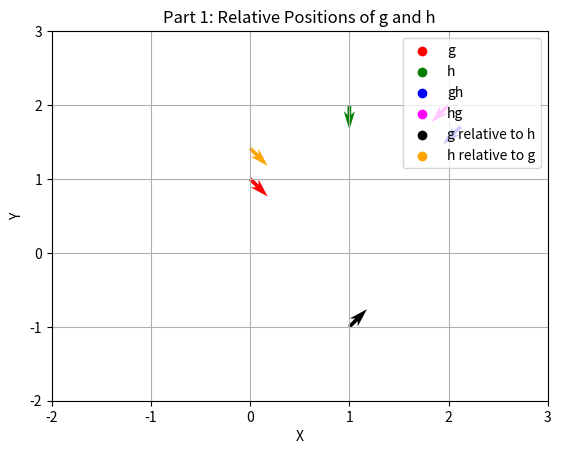
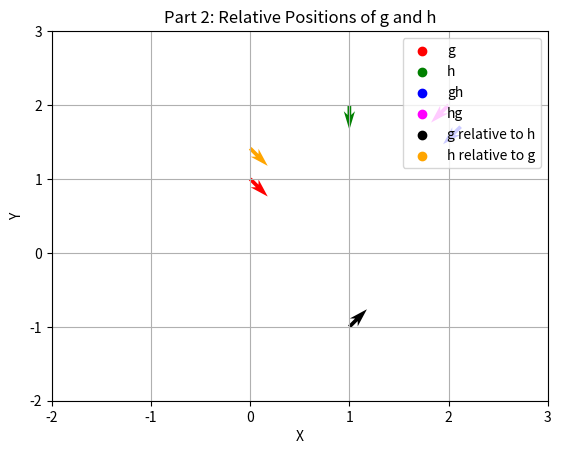

The matplotlib source for these figures, in order:
#!/usr/bin/env python3

import numpy as np
import matplotlib.pyplot as plt


class Group:
    def __init__(self, operation, identity: np.array, inverse_operation=None):
        """Class to construct groups 

        Args:
            operation (function): A function that takes in two inputs of the same size and returns an output also of the same size.
            identity (np.array): A numeric value that, when passed as one of the input values to the Operation function, results 
            in the output of Operation being equal to the other input passed to the function
        """
        self.operation = operation
        self.identity = identity
        self.inverse_operation = inverse_operation

    def element(self, value:np.array):
        """Takes in a numeric value and return an instance of a “group element” class

        Args:
            value (np.array): _description_

        Returns:
            GroupElement: a group element
        """
        if isinstance(self, RepresentationGroup):
            return RepresentationGroupElement(self, value)
        else:
            return GroupElement(self, value)

    def identity_element(self):
        """A function that takes no input, and returns the result of the “Element” function with the group's self.Identity as the input.
        """
        self.element(self.identity)


class GroupElement:
    def __init__(self, group: Group, value: np.array):
        """_summary_

        Args:
            group (Group): An instance of the Group class
            value (np.array): _description_
            inverse (function, optional): _description_. Defaults to None.
        """
        self.group = group
        self.value = value

    def left(self, group_element):
        """A function that takes in another instance of this “group element” class, extracts its Value, left-combines self.Value with 
        other.Value using self.Group.Operation, and then constructs a new group element from the result.

        Args:
            group_element (GroupElement): another instance of the GroupElement class

        Returns:
            GroupElement: an instance of the GroupElement class
        """
        value = group_element.value

        output = self.group.operation(self.value, value)

        return self.group.element(output)
    
    def right(self, group_element):
        """A function that takes in another instance of this “group element” class, extracts its Value, right-combines self.Value with
        other.Value using self.Group.Operation, and then constructs a new group element from the result.

        Args:
            group_element (GroupElement): another instance of the GroupElement class

        Returns:
            GroupElement: an instance of the GroupElement class
        """
        value = group_element.value

        output = self.group.operation(value, self.value)

        return self.group.element(output)
    
    def inverse_element(self):
        """A method that passes self.value to self.inverse_function, and then generates and returns a new group element constructed from 
        the inverted value

        Returns:
            GroupElement: an instance of the GroupElement class
        """
        return self.group.element(self.group.inverse_operation(self.value))
    
    def AD(self, element):
        """Compute the adjoint action of another group element."""
        return self.group.element(self.value @ element.value @ self.inverse_element().value)

    def AD_inv(self, element):
        """Compute the adjoint-inverse action of another group element."""
        return self.group.element(self.inverse_element().value @ element.value @ self.value)
    
class RepresentationGroup(Group):
    def __init__(self, representation_function, derepresentation_function, identity) -> None:
        self.representation_function = representation_function
        self.derepresentation_function = derepresentation_function
        self.identity = identity

        # If identity is passed as a list of parameters, compute the identity matrix
        if isinstance(identity, list):
            self.identity = representation_function(*identity)
        # Otherwise, assume identity is a matrix and set it directly
        elif isinstance(identity, np.ndarray):
            self.identity = identity
        else:
            raise ValueError("Identity must be a list of parameters or an identity matrix.")

        # Group operation is matrix multiplication
        super().__init__(np.matmul, self.identity)

    def representation(self, parameters):
        # Map the input parameters to the representation matrix
        # print(*parameters)
        return self.representation_function(parameters)
    
    def derepresentation(self, matrix):
        """Derepresent the matrix"""
        return self.derepresentation_function(matrix)

class RepresentationGroupElement(GroupElement):
    def __init__(self, group, value):
        self.group = group
        self.group.inverse_operation = np.linalg.inv
        
        # If value is already a matrix, set it as the value
        if isinstance(value, np.ndarray):
            if value.ndim == 2 and value.shape[0] == value.shape[1]:  # Check if it's a square matrix
                self.value = value
            elif value.ndim == 1:  # If it's a 1D array, assume it's a set of parameters
                self.value = group.representation(value)
            else:
                raise ValueError("The provided array must be a 1D array (parameters) or a square matrix.")
        # If value is a list of parameters, generate the representation matrix using the group's function
        elif isinstance(value, list):
            self.value = group.representation(value)
        else:
            raise ValueError("Value must be either a matrix, a list of parameters, or a 1D array.")

        # Ensure the matrix is square and invertible
        if self.value.shape[0] != self.value.shape[1]:
            raise ValueError("The matrix must be square.")
        if np.linalg.det(self.value) == 0:
            raise ValueError("The matrix must be invertible.")
    
    @property
    def derepresentation(self):
        """Return the derepresentation of the group element."""
        return self.group.derepresentation(self.value)

def product_scale_shift_test():
    def inv_func(input):
        return 1 / input

    def scale_shift(input1, input2):
        return np.array([input1[0] * input2[0], input1[1] + input2[1]])

    def scale_shift_inverse(input1, input2):
        return np.array([input1[0] / input2[0], input1[1] - input2[1]])
        
    g1 = np.array([3, -1])
    g2 = np.array([1/2, 3/2])
    identity = np.array([1, 0])

    group = Group(scale_shift, identity, inverse_operation=inv_func)

    g3 = group.element(g1).left(group.element(g2))
    g3_inv = group.element(g1).inverse_element().left(group.element(g1))

    print(g3.value)
    print(g3_inv.value)

def se2_plot(data, labels, xlim=(0, 3), ylim=(0, 3), title=None):
    # Define primary colors (RGB)
    primary_colors = ['red', 'green', 'blue', 'magenta', 'black', 'orange', 'yellow', 'cyan']

    # Ensure there are enough colors for the number of arrows
    num_arrows = data.shape[0]
    colors = primary_colors[:num_arrows]  # Select the first `num_arrows` primary colors

    # Create the plot
    plt.figure()

    # Plot the quiver with the primary colors for each arrow
    quiver = plt.quiver(data[:, 0], data[:, 1], 
                        np.cos(data[:, 2]), np.sin(data[:, 2]), 
                        color=colors, scale=20, headwidth=3, headlength=5, headaxislength=4)

    # Create legend entries by using dummy points with the same color as each arrow
    for i, label in enumerate(labels):
        plt.scatter([], [], color=colors[i], label=label)

    # Add legend
    plt.legend()

    # Labels, grid, and limits
    plt.xlabel('X')
    plt.ylabel('Y')
    plt.grid(True)
    plt.xlim(xlim)
    plt.ylim(ylim)
    plt.title(title)

    # Show the plot
    plt.show()

def part1(printing=True):
    def trans_rot_se2_representation(group_element):
        return np.array([[np.cos(group_element[2]), -np.sin(group_element[2]), group_element[0]],
                        [np.sin(group_element[2]), np.cos(group_element[2]), group_element[1]],
                        [0, 0, 1]])

    def se2_derepresentation(trans_matrix):
        return np.array([trans_matrix[0, 2], trans_matrix[1, 2], np.arctan2(trans_matrix[1, 0], trans_matrix[0, 0])])  # Using atan2 for angle 

    def transform(input1, input2):
        top_left = input1[:2, :2] @ input2[:2, :2]
        top_right = input1[:2, :2] @ input2[:2, 2] + input1[:2, 2]

        output = np.eye(3)
        output[:2, :2] = top_left
        output[:2, 2] = top_right
        return output

    g_val = np.array([0, 1, -np.pi/4])
    h_val = np.array([1, 2, -np.pi/2])

    g = trans_rot_se2_representation(g_val)
    h = trans_rot_se2_representation(h_val)

    identity = np.eye(3)

    group = Group(transform, identity, np.linalg.inv)

    gh = group.element(g).left(group.element(h))
    gh_val = se2_derepresentation(gh.value)
    hg = group.element(g).right(group.element(h))
    hg_val = se2_derepresentation(hg.value)

    # PART 3 - Illustrating the relative positions
    # Compute g relative to h: h_inv * g
    h_inv = group.element(h).inverse_element()
    g_relative_to_h = h_inv.left(group.element(g))
    g_relative_to_h_val = se2_derepresentation(g_relative_to_h.value)

    # Compute h relative to g: g_inv * h
    g_inv = group.element(g).inverse_element()
    h_relative_to_g = g_inv.left(group.element(h))
    h_relative_to_g_val = se2_derepresentation(h_relative_to_g.value)

    if printing:
        print('PART 1 OUTPUT:')
        print(f'g = {g_val}')
        print(f'h = {h_val}')
        print(f'gh = {gh_val}')
        print(f'hg = {hg_val}')
        print(f'g relative to h = {g_relative_to_h_val}')
        print(f'h relative to g = {h_relative_to_g_val}')
        print('\n')

    # Plot the relative positions
    se2_plot(np.stack([g_val, h_val, gh_val, hg_val, g_relative_to_h_val, h_relative_to_g_val]), 
             labels=['g', 'h', 'gh', 'hg', 'g relative to h', 'h relative to g'], 
             xlim=(-2, 3), ylim=(-2, 3), 
             title="Part 1: Relative Positions of g and h")
    return np.array([g_val, h_val, gh_val, hg_val, g_relative_to_h_val, h_relative_to_g_val])

def part2(printing=True):
    def transform(input1, input2):
        top_left = input1[:2, :2] @ input2[:2, :2]
        top_right = input1[:2, :2] @ input2[:2, 2] + input1[:2, 2]

        output = np.eye(3)
        output[:2, :2] = top_left
        output[:2, 2] = top_right
        return output
    
    def rep(x):
        # Returns a 3x3 transformation matrix based on the input parameters
        return np.array([[np.cos(x[2]), -np.sin(x[2]), x[0]],
                         [np.sin(x[2]),  np.cos(x[2]), x[1]],
                         [0,             0,              1]])

    def derep(x):
        return np.array([x[0, 2], x[1, 2], np.arctan2(x[1, 0], x[0, 0])])  # Using atan2 for angle 

    g_val = np.array([0, 1, -np.pi/4])
    h_val = np.array([1, 2, -np.pi/2])
    identity = np.eye(3)

    # Create a representation group
    rep_group = RepresentationGroup(rep, identity=identity, derepresentation_function=derep)
    rep_group.operation = transform

    # Create representation group elements
    g = RepresentationGroupElement(rep_group, g_val)
    h = RepresentationGroupElement(rep_group, h_val)

    gh = g.left(h)
    gh_val = gh.derepresentation
    hg = g.right(h)
    hg_val = hg.derepresentation

    # PART 3 - Illustrating the relative positions
    # Compute g relative to h: h_inv * g
    h_inv = h.inverse_element()
    g_relative_to_h = h_inv.left(g)
    g_relative_to_h_val = g_relative_to_h.derepresentation

    # Compute h relative to g: g_inv * h
    g_inv = g.inverse_element()
    h_relative_to_g = g_inv.left(h)
    h_relative_to_g_val = h_relative_to_g.derepresentation

    if printing:
        print('PART 2 OUTPUT:')
        print(f'g = {g_val}')
        print(f'h = {h_val}')
        print(f'gh = {gh_val}')
        print(f'hg = {hg_val}')
        print(f'g relative to h = {g_relative_to_h_val}')
        print(f'h relative to g = {h_relative_to_g_val}')
        print('\n')

    # Plot the relative positions
    se2_plot(np.stack([g_val, h_val, gh_val, hg_val, g_relative_to_h_val, h_relative_to_g_val]), 
             labels=['g', 'h', 'gh', 'hg', 'g relative to h', 'h relative to g'], 
             xlim=(-2, 3), ylim=(-2, 3), 
             title="Part 2: Relative Positions of g and h")

    return np.array([g_val, h_val, gh_val, hg_val, g_relative_to_h_val, h_relative_to_g_val])

def part3(printing=True):  
    def rep(x):
        # Returns a 3x3 transformation matrix based on the input parameters
        return np.array([[np.cos(x[2]), -np.sin(x[2]), x[0]],
                         [np.sin(x[2]),  np.cos(x[2]), x[1]],
                         [0,             0,              1]])
    def derep(x):
        return np.array([x[0, 2], x[1, 2], np.arctan2(x[1, 0], x[0, 0])])  # Using atan2 for angle

    # Create a representation group
    rep_group = RepresentationGroup(rep, identity=np.eye(3), derepresentation_function=derep)

    # PART 3 - DELIVERABLE 1
    g1_val = np.array([0, 1, -np.pi / 4]) 
    g2_val = np.array([1, 2, -np.pi / 2]) 

    # Create representation group elements
    g1 = RepresentationGroupElement(rep_group, g1_val)
    g2 = RepresentationGroupElement(rep_group, g2_val)

    # Compute the relative position h21 of g2 with respect to g1
    h21 = g1.inverse_element().left(g2)

    # Compute the adjoint at g1 of this relative position
    h12 = g1.AD(h21)

    # Demonstrate that the left action of the adjointed relative position on g1 brings it to g2
    rslt = g1.right(h12)

    # PART 3 - DELIVERABLE 2
    h1_val = np.array([-1, 0, np.pi/2])
    h1 = RepresentationGroupElement(rep_group, h1_val)

    # Move g1 by h1
    g1_prime = g1.left(h1)

    # Move g2 by h2 = ADh_inv(h12)h1
    h2 = h21.AD_inv(h1)
    g2_prime = g2.left(h2)

    # Illustrate that g1_prime and g2_prime preserves the relative displacement between the two elements 
    rel_pos1 = g1.inverse_element().left(g2)
    rel_pos2 = g1_prime.inverse_element().left(g2_prime)

    try:
        if not np.linalg.norm(g2_val - rslt.derepresentation) <= 0.0000001:
            raise ValueError("g2 does not equal h_12*g1 !")
        print("Part 3.1 test passed! g2 equals h_12*g1 !")
    except ValueError as e:
        print(e)

    try:
        if not np.linalg.norm(rel_pos1.derepresentation - rel_pos2.derepresentation) <= 0.0000001:
            raise ValueError("g1 * g2 does not equal g1' * g2'!")
        print("Part 3.2 test passed! g1 * g2 equals g1' * g2'!")
    except ValueError as e:
        print(e)

    if printing:
        print('PART 3 OUTPUT:')
        print('These values should be equal:')
        print(f'g2 = {g2_val}')
        print(f'h_12 * g1 = {rslt.derepresentation}')
        print('These values should also be equal:')
        print(f'g1 * g2 = {np.round(rel_pos1.derepresentation, 5)}')
        print(f'g1` * g2` = {np.round(rel_pos2.derepresentation, 5)}')


if __name__ == '__main__':
    pt1_output = part1(printing=False)
    pt2_output = part2(printing=False)

    try:
        if not np.array_equal(pt1_output, pt2_output):
            raise ValueError("Output from part 1 does not match part 2 output")
        print("Part 1-2 test passed! Part 1 outputs match part 2 outputs!")
    except ValueError as e:
        print(e)

    part3(printing=True)